Run: headless pygame with SDL's dummy video driver; simulated clock (each Clock.tick advances the game by its frame time, no real sleeping); random seed 0; keys injected as events and as key.get_pressed() state; no mouse input.
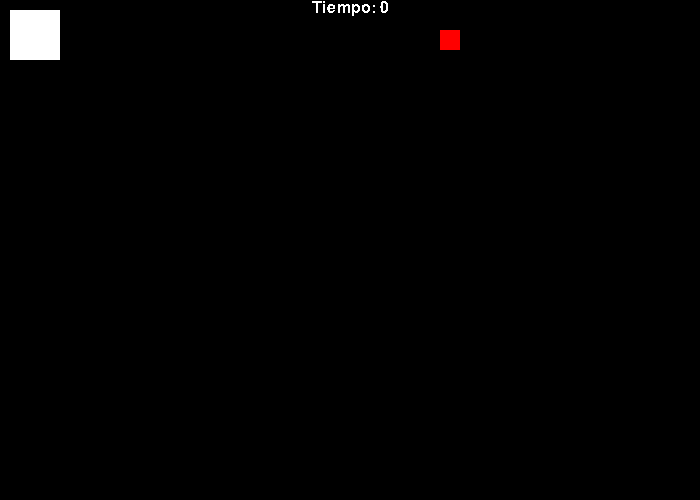
Frame 1 of 4 · flips 1–60 · no input
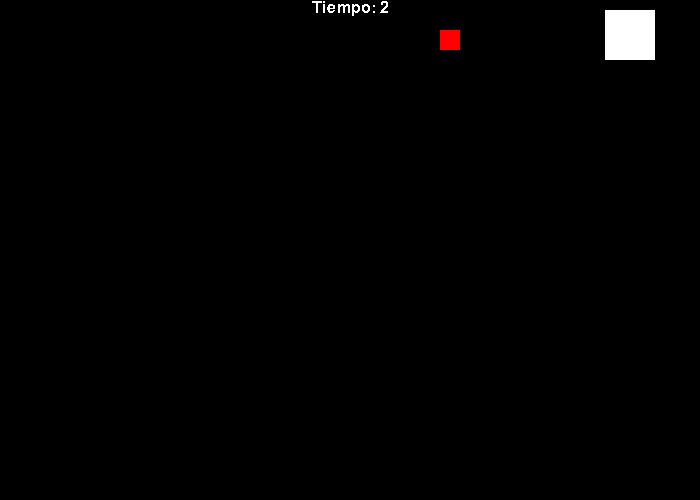
Frame 2 of 4 · flips 61–180 · tapped SPACE, RETURN · held RIGHT (→), D
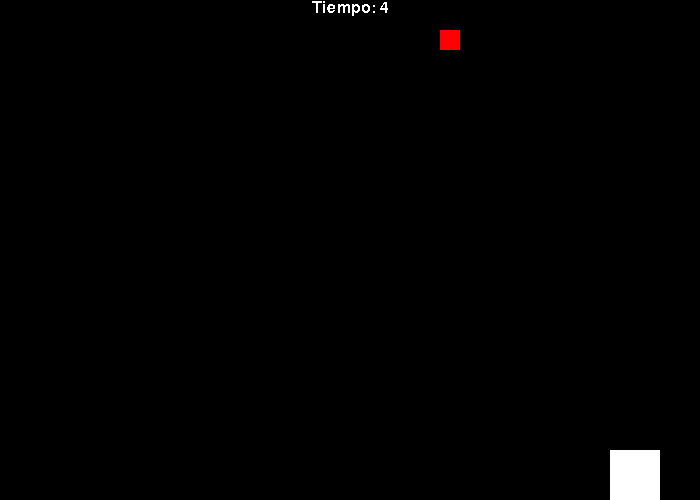
Frame 3 of 4 · flips 181–300 · held DOWN (↓), S
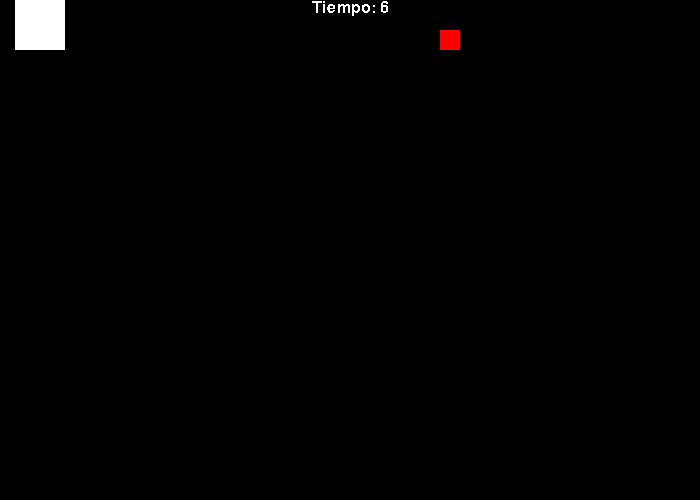
Frame 4 of 4 · flips 301–420 · held LEFT (←), A, UP (↑), W

The pygame program that drew these frames:

import pygame
import random

class Personaje:
    def __init__(self):
        self.speed = 5
        self.rect = pygame.Rect(10, 10, 50, 50)
        
    def draw(self, screen, color):
        return pygame.draw.rect(screen, color, self.rect)
    
class Arma:
    def __init__(self):
        self.name = "Gun"
        self.damage = 5
        self.alive = False
        self.posX = random.randint(10,700-10)
        self.posy = random.randint(10,500-10)

    def draw(self, screen, color):
        if not self.alive:
            self.posX = random.randint(10,700-10)
            self.posy = random.randint(10,500-10)
            self.alive = True
        self.rect = pygame.Rect(self.posX,self.posy,20,20)
        return pygame.draw.rect(screen, color, self.rect)
class Juego:
    def __init__(self):
        pygame.init()
        # Screen
        self.size = (700, 500)
        self.screen = pygame.display.set_mode(self.size)
        pygame.display.set_caption("Juego")

        # Ticks
        self.timeTemp = 0
        self.clock = pygame.time.Clock()
        self.fps = 60

        # Colors
        self.white = (255, 255, 255)
        self.black = (0, 0, 0)
        self.red = (255,0,0)

        # Events
        self.inGame = False

        # Settings
        self.mainFont = pygame.font.SysFont("Victor mono", 24)
        

        # Entities
        self.player = Personaje()
        self.weapon = Arma()

    def gameSpace(self):
        if self.player.rect.left < 0:
            self.player.rect.left = 0
        elif self.player.rect.right > self.size[0]:
            self.player.rect.right = self.size[0]
        if self.player.rect.top < 0:
            self.player.rect.top = 0
        elif self.player.rect.bottom > self.size[1]:
            self.player.rect.bottom = self.size[1]

    def run(self):
        while not self.inGame:
            # Time Game
            time = pygame.time.get_ticks()//1000 
            if self.timeTemp == time:
                self.timeTemp += 1

            for event in pygame.event.get():
                if event.type == pygame.QUIT:
                    self.inGame = True

            # Movimiento del Jugador
            keys = pygame.key.get_pressed()
            if keys[pygame.K_LEFT]:
                self.player.rect.left -= self.player.speed
            if keys[pygame.K_RIGHT]:
                self.player.rect.right += self.player.speed
            if keys[pygame.K_UP]:
                self.player.rect.top -= self.player.speed
            if keys[pygame.K_DOWN]:
                self.player.rect.bottom += self.player.speed

            # Control de juego
            if keys[pygame.K_q]:
                self.inGame = True

            # Control de espacio del jugador
            self.gameSpace()
            
            # Control de pantalla
            pygame.display.flip()
            self.screen.fill(self.black)
            
            # Draw
            self.weapon.draw(self.screen, self.red)
            self.player.draw(self.screen, self.white)

            labelTime = self.mainFont.render(f"Tiempo: {time}",0, self.white)
            self.screen.blit(labelTime,
                            (self.size[0]//2 - labelTime.get_width()//2, 0))
            
            # Fps
            self.clock.tick(self.fps)

    pygame.quit()

if __name__ == "__main__":
    game = Juego()
    game.run()
